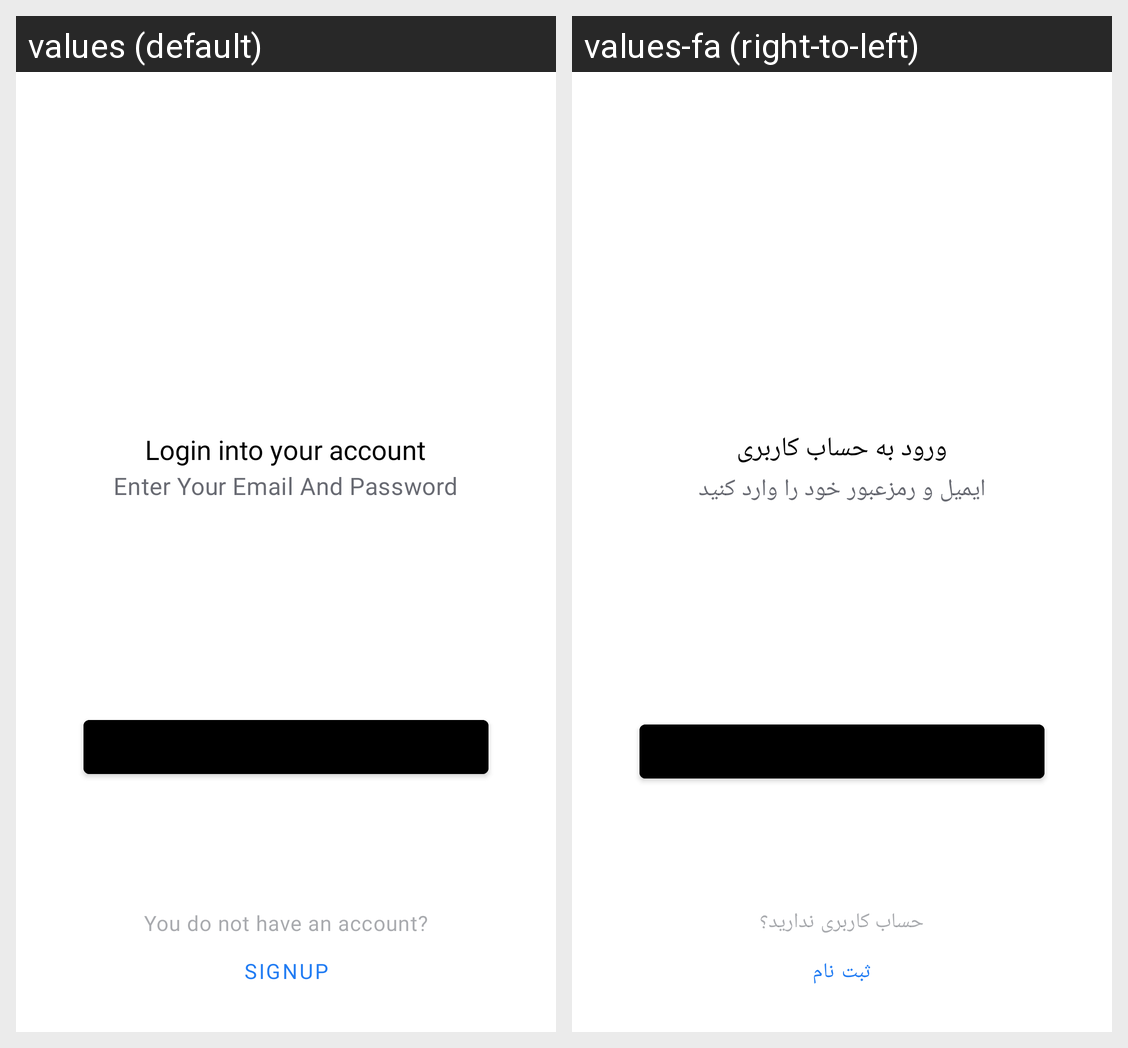

The Android screen above is rendered under two locales of the same app. Produce the string resources it draws, with the default and per-locale values.
Android screen res/layout/fragment_login.xml rendered under 2 locales, left to right: values (default), values-fa (right-to-left). Device: Nexus 5 (rendered at 1080×1920; each locale shown at half size, 540×960, under a caption strip naming it); theme Theme.DigiShoes.
Strings drawn on this screen, with the default value and each locale's value (text and hints the layout hard-codes, and strings that could not be matched under every locale, appear in the picture but are not listed):

loginScreenTitle
  values: Login into your account
  values-fa: ورود به حساب کاربری

loginScreenHint
  values: Enter Your Email And Password
  values-fa: ایمیل و رمزعبور خود را وارد کنید

signupHint
  values: You do not have an account?
  values-fa: حساب کاربری ندارید؟

signup
  values: SignUp
  values-fa: ثبت نام
